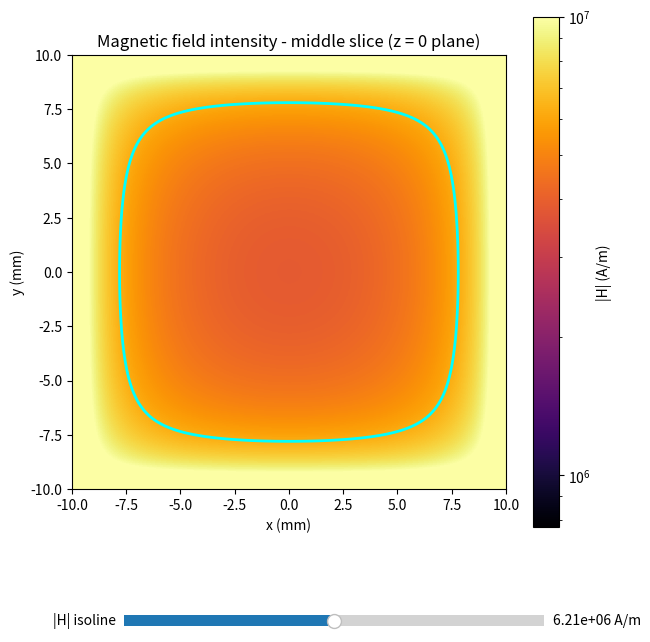

Write Python code to recreate this figure.
"""
=====================================================================
SIMPLE ELECTROMAGNET SIMULATION
=====================================================================
Models an electromagnet built by winding rectangular copper strip
around a rectangular bore, layer by layer.

Assumed winding pattern
------------------------
- The coil axis is z.
- TURNS_PER_LAYER turns are stacked along z, edge to edge, each
  taking up STRIP_WIDTH_MM of axial length.
- NUM_LAYERS layers are stacked radially outward in x/y, each layer
  adding STRIP_THICKNESS_MM + INS_THICKNESS_MM to the coil's
  half-width (the strip itself, plus the insulation between layers).
- Every turn circulates in the same direction, so every turn's field
  adds constructively on-axis - exactly like a real coil.

Each turn is treated as a flat rectangular loop (4 straight
segments), i.e. the helix is approximated as a stack of closed
loops centred at their own z. This is a standard, very accurate
approximation once you have more than a handful of turns, and it
keeps the field calculation exact (no curve-discretisation error).

The magnetic field intensity H (in A/m) is found by direct
numerical evaluation of the Biot-Savart law for a finite straight
wire, summed over every segment of every turn, at every point of a
3D grid filling the bore. No external magnetics/FEM library is used
- just numpy for the maths and matplotlib for the plot.

The heatmap is interactive: a slider picks an |H| level and draws
its isoline over the plot, and hovering over the image shows the
exact coordinates and field value under the cursor. Both use only
matplotlib's own widget/event API - no extra plotting library.
=====================================================================
"""

import numpy as np
import matplotlib.pyplot as plt
from matplotlib.colors import LogNorm
from matplotlib.widgets import Slider

# =====================================================================
# PARAMETERS - edit these to design your electromagnet
# =====================================================================

# ---- Copper strip cross-section ----
STRIP_WIDTH_MM     = 5.0    # strip size along the coil axis (z)     [mm]
STRIP_THICKNESS_MM = 0.1    # strip size in the radial direction     [mm]
INS_THICKNESS_MM = 0.05    # strip size in the radial direction     [mm]

# ---- Winding ----
TURNS_PER_LAYER = 1        # turns stacked along the axis, per layer
NUM_LAYERS      = 22         # layers stacked radially outward
CURRENT_A       = 4500.0       # target current through the strip       [A]

# ---- Volume enclosed by the electromagnet (the bore) ----
BORE_WIDTH_X_MM  = 20.0     # inner free space, x direction          [mm]
BORE_WIDTH_Y_MM  = 20.0     # inner free space, y direction          [mm]
BORE_LENGTH_Z_MM = 5.0    # inner free space, along the coil axis  [mm]

# ---- Material ----
COPPER_RESISTIVITY = 1.68e-8   # copper resistivity at ~20 C        [Ohm*m]

# ---- Simulation grid resolution (points spanning the bore) ----
N_GRID_X = 40
N_GRID_Y = 40
N_GRID_Z = 10
N_SLICE  = 200    # resolution of the smooth xy heatmap (independent of the grid above)

# ---- Plot appearance ----
COLOR_CLIP_PERCENTILE = 0.01    # color scale covers [p, 100-p] percentile of the
                              # slice data, so the near-wire spike (see the note
                              # printed below) doesn't wash out the rest of it

# =====================================================================
# 1. GEOMETRY IN SI UNITS
# =====================================================================

strip_width     = STRIP_WIDTH_MM * 1e-3
strip_thickness = STRIP_THICKNESS_MM * 1e-3
ins_thickness = INS_THICKNESS_MM * 1e-3
bore_x = BORE_WIDTH_X_MM * 1e-3
bore_y = BORE_WIDTH_Y_MM * 1e-3
bore_z = BORE_LENGTH_Z_MM * 1e-3

coil_length_z = TURNS_PER_LAYER * strip_width     # actual axial length of the winding
total_turns   = TURNS_PER_LAYER * NUM_LAYERS

# =====================================================================
# 2. RESISTANCE OF THE COIL
# =====================================================================
# resistance = resistivity * (total wire length) / (cross-section area)

cross_section_area = strip_width * strip_thickness     # m^2

total_length = 0.0
for layer in range(NUM_LAYERS):
    # each layer sits one strip-thickness + one insulation-thickness
    # further out than the last
    width_x = bore_x + (2 * layer + 1) * strip_thickness + (2 * layer) * ins_thickness
    width_y = bore_y + (2 * layer + 1) * strip_thickness + (2 * layer) * ins_thickness
    perimeter = 2 * (width_x + width_y)
    total_length += TURNS_PER_LAYER * perimeter

resistance        = COPPER_RESISTIVITY * total_length / cross_section_area
voltage_needed    = CURRENT_A * resistance
power_dissipated  = CURRENT_A**2 * resistance

print("=" * 60)
print("COIL SUMMARY")
print("=" * 60)
print(f"Total turns          : {total_turns}")
print(f"Coil winding length  : {coil_length_z*1000:.1f} mm  "
      f"(bore length parameter: {BORE_LENGTH_Z_MM:.1f} mm)")
print(f"Total strip length   : {total_length:.2f} m")
print(f"Strip cross-section  : {cross_section_area*1e6:.3f} mm^2")
print(f"Coil resistance      : {resistance:.4f} Ohm  ({resistance*1000:.2f} mOhm)")
print(f"--> at {CURRENT_A:.2f} A this needs {voltage_needed:.3f} V, "
      f"dissipating {power_dissipated:.2f} W")
print("=" * 60)
print()

# =====================================================================
# 3. BUILD THE COIL AS A LIST OF STRAIGHT CURRENT SEGMENTS
# =====================================================================
# Every turn is 4 straight segments forming a rectangle, all turns
# using the same corner order so every turn's field adds up.

def rectangle_corners(half_x, half_y, z):
    return np.array([
        [ half_x, -half_y, z],
        [ half_x,  half_y, z],
        [-half_x,  half_y, z],
        [-half_x, -half_y, z],
    ])

segment_starts = []
segment_ends   = []

for layer in range(NUM_LAYERS):
    width_x = bore_x + (2 * layer + 1) * strip_thickness + (2 * layer) * ins_thickness
    width_y = bore_y + (2 * layer + 1) * strip_thickness + (2 * layer) * ins_thickness
    half_x, half_y = width_x / 2, width_y / 2

    for turn in range(TURNS_PER_LAYER):
        turn_z = -coil_length_z / 2 + strip_width * (turn + 0.5)
        corners = rectangle_corners(half_x, half_y, turn_z)
        for i in range(4):
            segment_starts.append(corners[i])
            segment_ends.append(corners[(i + 1) % 4])

segment_starts = np.array(segment_starts)   # (n_segments, 3)
segment_ends   = np.array(segment_ends)     # (n_segments, 3)

print(f"Coil modeled as {len(segment_starts)} straight current segments "
      f"({total_turns} turns x 4 sides)")
print()

# =====================================================================
# 4. MAGNETIC FIELD INTENSITY - BRUTE FORCE BIOT-SAVART SUMMATION
# =====================================================================
# For a straight segment from p1 to p2 carrying current I, the exact
# field it produces at a point P (the closed-form Biot-Savart
# integral for a finite straight wire) is:
#
#   H(P) = (I / 4*pi) * (Lhat x r1) / d^2 * (cos(a1) - cos(a2))
#
# where Lhat is the unit vector p1->p2, r1 = P - p1, d is the
# perpendicular distance from P to the infinite line through the
# segment, and a1, a2 are the angles between the segment direction
# and the lines from p1 and p2 to P. This already gives the field
# INTENSITY H in A/m directly (H = B/mu0 in air, so mu0 never has to
# appear). No discretisation, no library - this is the exact
# solution for one straight wire, summed here over every segment.

def compute_H_field(points):
    """H field (A/m) at an array of points, shape (...,3) -> (...,3)."""
    H = np.zeros_like(points)
    for p1, p2 in zip(segment_starts, segment_ends):
        L = p2 - p1
        L_hat = L / np.linalg.norm(L)

        r1 = points - p1        # vector from segment start to each point
        r2 = points - p2        # vector from segment end to each point

        cross = np.cross(L_hat, r1)
        d2 = np.maximum(np.sum(cross ** 2, axis=-1), 1e-12)

        r1_len = np.maximum(np.linalg.norm(r1, axis=-1), 1e-12)
        r2_len = np.maximum(np.linalg.norm(r2, axis=-1), 1e-12)
        cos_a1 = np.sum(r1 * L_hat, axis=-1) / r1_len
        cos_a2 = np.sum(r2 * L_hat, axis=-1) / r2_len

        factor = (CURRENT_A / (4 * np.pi)) * (cos_a1 - cos_a2) / d2
        H += factor[..., None] * cross
    return H

x = np.linspace(-bore_x / 2, bore_x / 2, N_GRID_X)
y = np.linspace(-bore_y / 2, bore_y / 2, N_GRID_Y)
z = np.linspace(-bore_z / 2, bore_z / 2, N_GRID_Z)
X, Y, Z = np.meshgrid(x, y, z, indexing='ij')
grid = np.stack([X, Y, Z], axis=-1)          # (Nx, Ny, Nz, 3)

H_field = compute_H_field(grid)
H_magnitude = np.linalg.norm(H_field, axis=-1)   # (Nx, Ny, Nz), A/m

# =====================================================================
# 5. RESULTS
# =====================================================================

print("=" * 60)
print("MAGNETIC FIELD INTENSITY IN THE BORE VOLUME")
print("=" * 60)
print(f"Average |H|  : {H_magnitude.mean():.3f} A/m")
print(f"Min |H|      : {H_magnitude.min():.3f} A/m")
print(f"Max |H|      : {H_magnitude.max():.3f} A/m")
print("=" * 60)
print("(Note: each turn is modeled as an infinitely thin filament, so")
print(" values right next to the windings can look artificially high -")
print(" this matters less as you move away from the coil surface. The")
print(" heatmap's color scale is clipped to a percentile range for the")
print(" same reason - see COLOR_CLIP_PERCENTILE.)")
print()

# ---- smooth heatmap: xy plane through the bore centre (z = 0) ----
# Its own fine linspace grid, independent of N_GRID_X/Y/Z above, so
# the image isn't limited by the (coarser) grid used for the average.
x_slice = np.linspace(-bore_x / 2, bore_x / 2, N_SLICE)
y_slice = np.linspace(-bore_y / 2, bore_y / 2, N_SLICE)
Xs, Ys = np.meshgrid(x_slice, y_slice, indexing='ij')
slice_points = np.stack([Xs, Ys, np.zeros_like(Xs)], axis=-1)   # z = 0

H_slice_magnitude = np.linalg.norm(compute_H_field(slice_points), axis=-1)  # A/m

x_slice_mm = x_slice * 1000
y_slice_mm = y_slice * 1000

# Robust color limits: a plain min/max would let the near-wire spike (see
# the note above) stretch the whole scale, crushing the rest of the plot
# into one shade. Clipping to a percentile range fixes that while still
# using a log norm (so a 2-5x difference still reads as a clear color
# change rather than a rounding error).
color_vmin = np.percentile(H_slice_magnitude, COLOR_CLIP_PERCENTILE)-100
# color_vmax = np.percentile(H_slice_magnitude, 100 - COLOR_CLIP_PERCENTILE)/3
color_vmax = 1e7

fig, ax = plt.subplots(figsize=(7, 7.5))
plt.subplots_adjust(bottom=0.2)

extent = [x_slice_mm.min(), x_slice_mm.max(), y_slice_mm.min(), y_slice_mm.max()]
im = ax.imshow(H_slice_magnitude.T, extent=extent, origin='lower',
               aspect='equal', cmap='inferno',
               norm=LogNorm(vmin=color_vmin/5, vmax=color_vmax))
plt.colorbar(im, ax=ax, label='|H| (A/m)')
ax.set_xlabel('x (mm)')
ax.set_ylabel('y (mm)')
ax.set_title('Magnetic field intensity - middle slice (z = 0 plane)')

# ---- interactive isoline slider ----
# The slider itself runs in log space (matching the log color scale) so
# it gives even control across the whole displayed range.
log_vmin, log_vmax = np.log10(color_vmin), np.log10(color_vmax)
init_level = 10 ** ((log_vmin + log_vmax) / 2)


def clear_contour(cs):
    """Remove a previous contour set - works across matplotlib versions."""
    try:
        cs.remove()
    except AttributeError:
        for coll in cs.collections:
            coll.remove()


current_contour = [ax.contour(x_slice_mm, y_slice_mm, H_slice_magnitude.T,
                               levels=[init_level], colors='cyan', linewidths=2)]

slider_ax = plt.axes([0.2, 0.06, 0.6, 0.03])
level_slider = Slider(slider_ax, '|H| isoline', log_vmin, log_vmax,
                       valinit=np.log10(init_level))
level_slider.valtext.set_text(f"{init_level:.3g} A/m")


def update_isoline(_):
    clear_contour(current_contour[0])
    level = 10 ** level_slider.val
    current_contour[0] = ax.contour(x_slice_mm, y_slice_mm, H_slice_magnitude.T,
                                     levels=[level], colors='cyan', linewidths=2)
    level_slider.valtext.set_text(f"{level:.3g} A/m")
    fig.canvas.draw_idle()


level_slider.on_changed(update_isoline)

# ---- hover to read off the value under the cursor ----
dx = x_slice[1] - x_slice[0]
dy = y_slice[1] - y_slice[0]
annot = ax.annotate('', xy=(0, 0), xytext=(15, 15), textcoords='offset points',
                     bbox=dict(boxstyle='round', fc='w'),
                     arrowprops=dict(arrowstyle='->'))
annot.set_visible(False)


def on_hover(event):
    if event.inaxes != ax or event.xdata is None or event.ydata is None:
        if annot.get_visible():
            annot.set_visible(False)
            fig.canvas.draw_idle()
        return

    ix = int(round((event.xdata / 1000 - x_slice[0]) / dx))
    iy = int(round((event.ydata / 1000 - y_slice[0]) / dy))
    if 0 <= ix < N_SLICE and 0 <= iy < N_SLICE:
        value = H_slice_magnitude[ix, iy]
        annot.xy = (event.xdata, event.ydata)
        annot.set_text(f"x={event.xdata:.2f} mm, y={event.ydata:.2f} mm\n|H|={value:.3e} A/m")
        annot.set_visible(True)
        fig.canvas.draw_idle()


fig.canvas.mpl_connect('motion_notify_event', on_hover)

plt.savefig('electromagnet_field.png', dpi=150)
plt.show()
